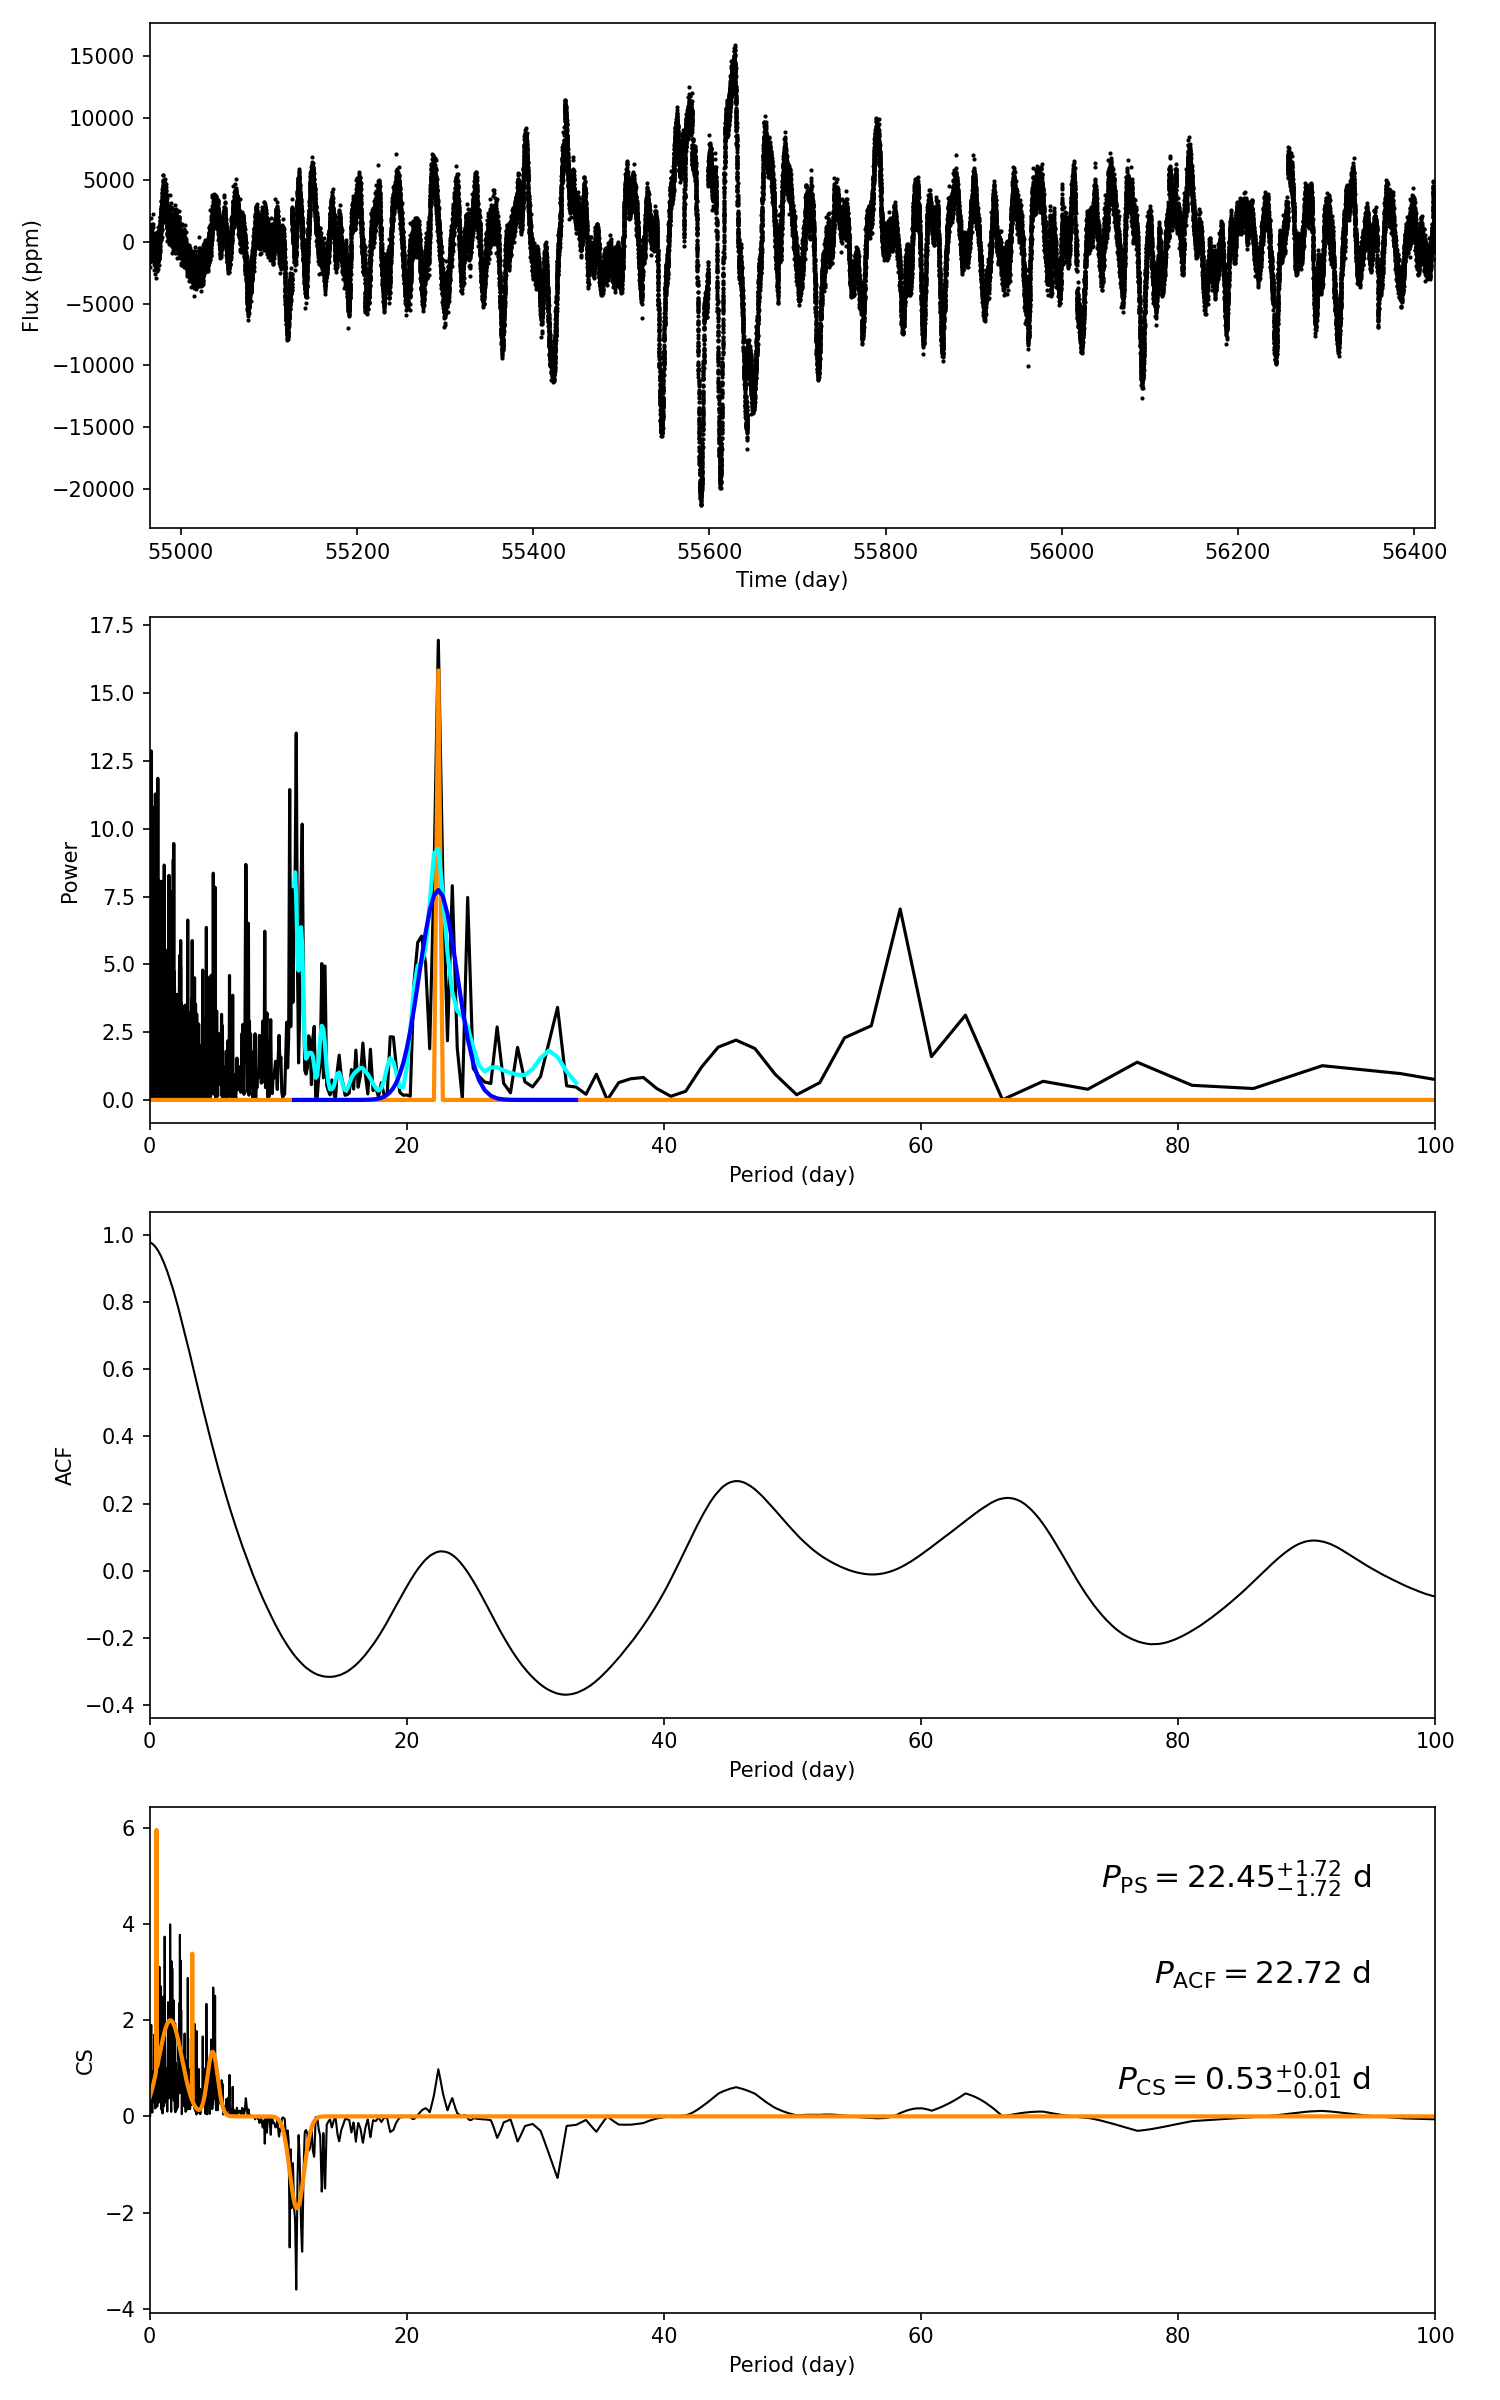

The file beside this chart, header and first rows:
target_id, prot_ps, prot_acf, prot_cs, e_prot_ps, E_prot_ps, e_prot_acf, E_prot_acf, e_prot_cs, E_prot_cs, sph_ps, sph_acf, sph_cs, e_sph_ps, e_sph_acf, e_sph_cs, h_ps, fa_prob_ps, hacf, gacf, hcs
12207328, 22.45, 22.72, 0.5307, 1.718, 1.718, -1.0, -1.0, 0.013, 0.013, 3691, 3652, 978.6, 1643, 1727, 536.9, 16.95, 4.351276532586924e-08, 0.3911, 0.05101, 4.996
